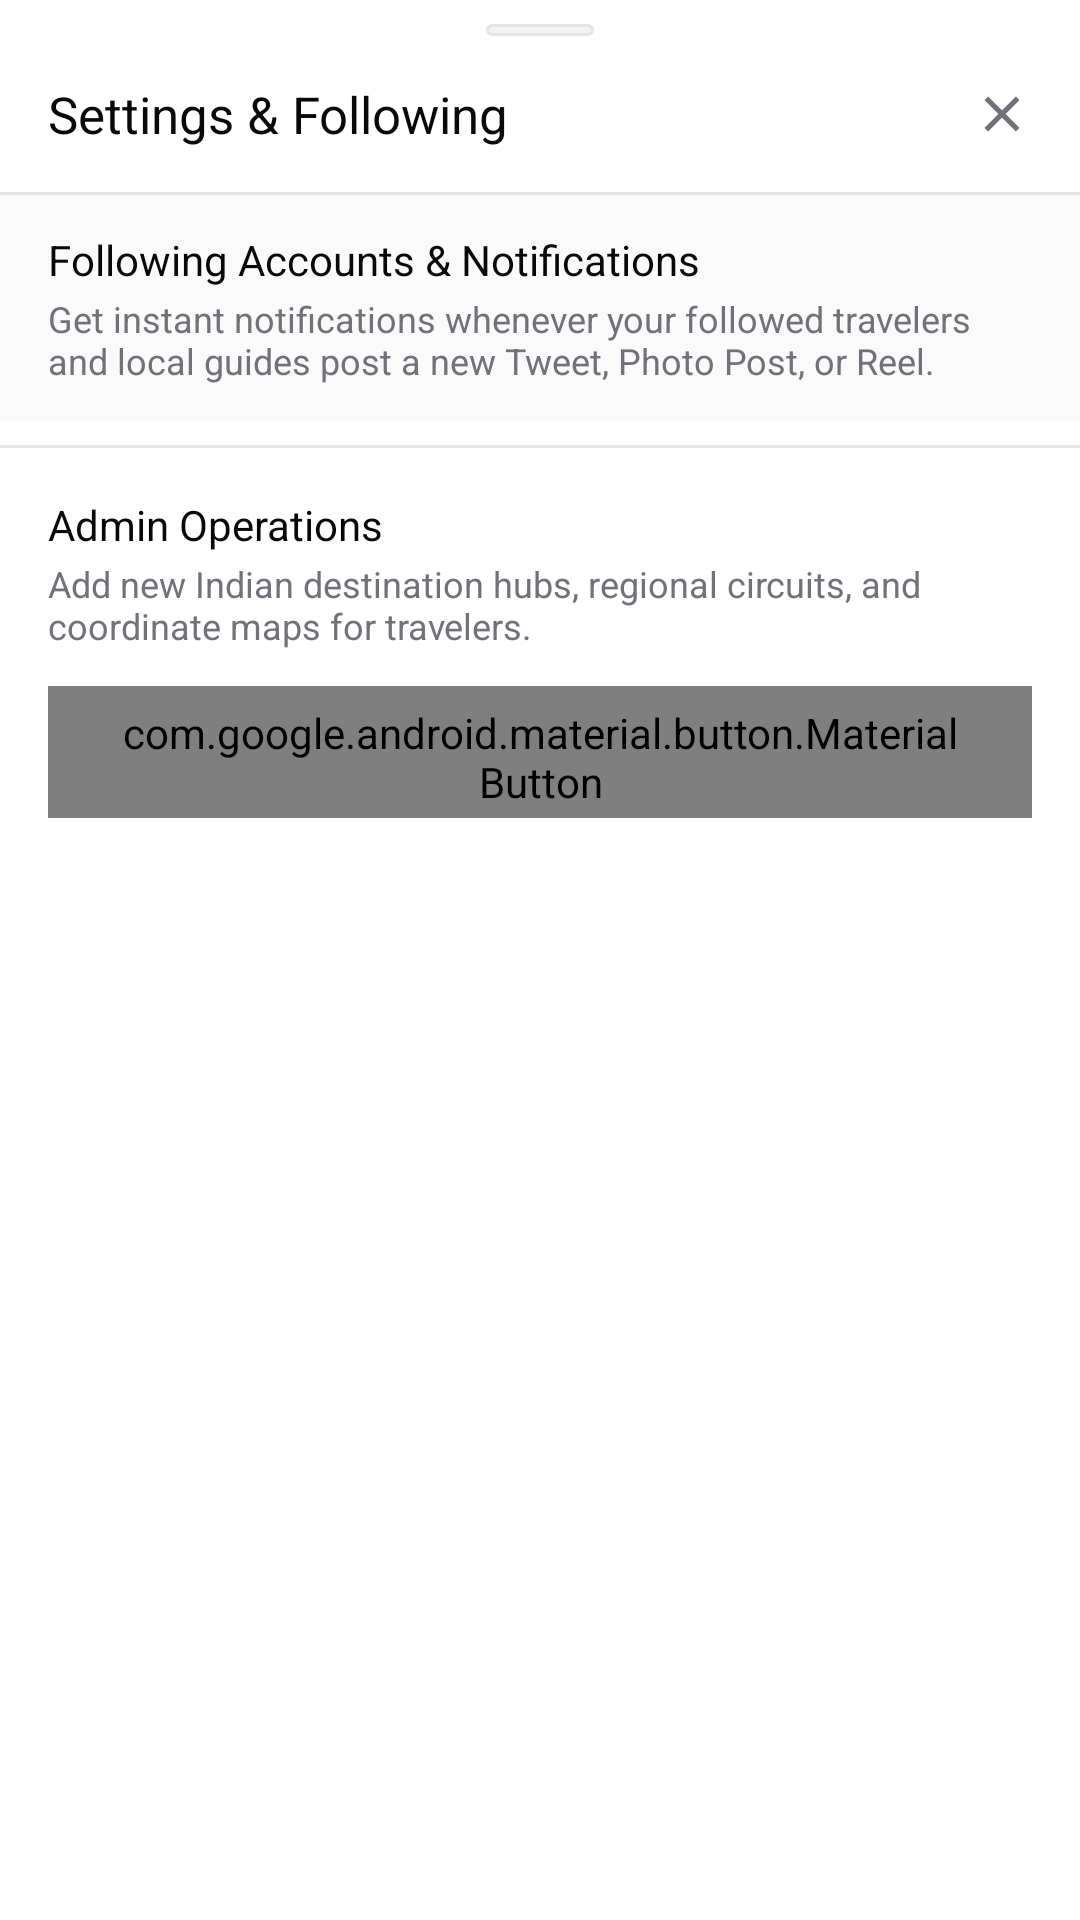

Write the Android layout XML for this screen, with the resource values it uses.
<!-- AndroidManifest.xml: application theme Theme.SafarNama -->
<!-- res/layout/dialog_settings.xml -->
<?xml version="1.0" encoding="utf-8"?>
<LinearLayout xmlns:android="http://schemas.android.com/apk/res/android"
    xmlns:app="http://schemas.android.com/apk/res-auto"
    xmlns:tools="http://schemas.android.com/tools"
    android:layout_width="match_parent"
    android:layout_height="match_parent"
    android:background="@color/bg_white"
    android:orientation="vertical">

    
    <View
        android:layout_width="36dp"
        android:layout_height="4dp"
        android:layout_gravity="center_horizontal"
        android:layout_marginTop="8dp"
        android:background="@drawable/bg_chip_pill" />

    
    <LinearLayout
        android:layout_width="match_parent"
        android:layout_height="52dp"
        android:gravity="center_vertical"
        android:orientation="horizontal"
        android:paddingStart="16dp"
        android:paddingEnd="12dp">

        <TextView
            android:layout_width="0dp"
            android:layout_height="wrap_content"
            android:layout_weight="1"
            android:fontFamily="sans-serif-bold"
            android:text="Settings &amp; Following"
            android:textColor="@color/text_zinc_900"
            android:textSize="17sp" />

        <ImageView
            android:id="@+id/btn_close_settings"
            android:layout_width="28dp"
            android:layout_height="28dp"
            android:background="?attr/selectableItemBackgroundBorderless"
            android:contentDescription="Close"
            android:padding="4dp"
            android:src="@drawable/ic_close"
            app:tint="@color/text_zinc_500" />
    </LinearLayout>

    <View
        android:layout_width="match_parent"
        android:layout_height="1dp"
        android:background="@color/border_zinc_200" />

    <androidx.core.widget.NestedScrollView
        android:layout_width="match_parent"
        android:layout_height="0dp"
        android:layout_weight="1"
        android:fillViewport="true">

        <LinearLayout
            android:layout_width="match_parent"
            android:layout_height="wrap_content"
            android:orientation="vertical">

            
            <LinearLayout
                android:layout_width="match_parent"
                android:layout_height="wrap_content"
                android:background="@color/bg_zinc_50"
                android:orientation="vertical"
                android:paddingStart="16dp"
                android:paddingTop="12dp"
                android:paddingEnd="16dp"
                android:paddingBottom="12dp">

                <TextView
                    android:layout_width="wrap_content"
                    android:layout_height="wrap_content"
                    android:fontFamily="sans-serif-bold"
                    android:text="Following Accounts &amp; Notifications"
                    android:textColor="@color/text_zinc_900"
                    android:textSize="14sp" />

                <TextView
                    android:layout_width="wrap_content"
                    android:layout_height="wrap_content"
                    android:layout_marginTop="2dp"
                    android:text="Get instant notifications whenever your followed travelers and local guides post a new Tweet, Photo Post, or Reel."
                    android:textColor="@color/text_zinc_500"
                    android:textSize="12sp" />
            </LinearLayout>

            
            <androidx.recyclerview.widget.RecyclerView
                android:id="@+id/rv_followed_accounts"
                android:layout_width="match_parent"
                android:layout_height="wrap_content"
                android:nestedScrollingEnabled="false"
                app:layoutManager="androidx.recyclerview.widget.LinearLayoutManager"
                tools:listitem="@layout/item_followed_account" />

            <TextView
                android:id="@+id/tv_no_followed_accounts"
                android:layout_width="match_parent"
                android:layout_height="100dp"
                android:gravity="center"
                android:text="You are not following any accounts yet."
                android:textColor="@color/text_zinc_400"
                android:textSize="13sp"
                android:visibility="gone" />

            <View
                android:layout_width="match_parent"
                android:layout_height="1dp"
                android:layout_marginTop="8dp"
                android:background="@color/border_zinc_200" />

            
            <LinearLayout
                android:layout_width="match_parent"
                android:layout_height="wrap_content"
                android:orientation="vertical"
                android:padding="16dp">

                <TextView
                    android:layout_width="wrap_content"
                    android:layout_height="wrap_content"
                    android:fontFamily="sans-serif-bold"
                    android:text="Admin Operations"
                    android:textColor="@color/text_zinc_900"
                    android:textSize="14sp" />

                <TextView
                    android:layout_width="wrap_content"
                    android:layout_height="wrap_content"
                    android:layout_marginTop="2dp"
                    android:text="Add new Indian destination hubs, regional circuits, and coordinate maps for travelers."
                    android:textColor="@color/text_zinc_500"
                    android:textSize="12sp" />

                <com.google.android.material.button.MaterialButton
                    android:id="@+id/btn_admin_add_destination"
                    style="@style/Widget.Material3.Button.OutlinedButton"
                    android:layout_width="match_parent"
                    android:layout_height="44dp"
                    android:layout_marginTop="12dp"
                    android:text="✨ Create New Destination Hub"
                    android:textColor="@color/brand_coral"
                    android:textSize="13sp"
                    app:cornerRadius="8dp"
                    app:strokeColor="@color/brand_coral" />

            </LinearLayout>

        </LinearLayout>
    </androidx.core.widget.NestedScrollView>

</LinearLayout>
<!-- res/layout/item_followed_account.xml (included above) -->
<?xml version="1.0" encoding="utf-8"?>
<LinearLayout xmlns:android="http://schemas.android.com/apk/res/android"
    xmlns:app="http://schemas.android.com/apk/res-auto"
    xmlns:tools="http://schemas.android.com/tools"
    android:layout_width="match_parent"
    android:layout_height="wrap_content"
    android:background="?attr/selectableItemBackground"
    android:gravity="center_vertical"
    android:orientation="horizontal"
    android:paddingStart="16dp"
    android:paddingTop="12dp"
    android:paddingEnd="16dp"
    android:paddingBottom="12dp">

    <ImageView
        android:id="@+id/iv_following_avatar"
        android:layout_width="44dp"
        android:layout_height="44dp"
        android:contentDescription="Avatar"
        android:scaleType="centerCrop"
        tools:src="@drawable/ic_profile" />

    <LinearLayout
        android:layout_width="0dp"
        android:layout_height="wrap_content"
        android:layout_marginStart="12dp"
        android:layout_weight="1"
        android:orientation="vertical">

        <LinearLayout
            android:layout_width="wrap_content"
            android:layout_height="wrap_content"
            android:gravity="center_vertical"
            android:orientation="horizontal">

            <TextView
                android:id="@+id/tv_following_fullname"
                android:layout_width="wrap_content"
                android:layout_height="wrap_content"
                android:fontFamily="sans-serif-bold"
                android:textColor="@color/text_zinc_900"
                android:textSize="14sp"
                tools:text="Tenzin Norbu" />

            <ImageView
                android:id="@+id/iv_following_verified"
                android:layout_width="14dp"
                android:layout_height="14dp"
                android:layout_marginStart="4dp"
                android:contentDescription="Verified"
                android:src="@drawable/ic_verified_guide"
                app:tint="@color/verified_blue" />
        </LinearLayout>

        <TextView
            android:id="@+id/tv_following_username"
            android:layout_width="wrap_content"
            android:layout_height="wrap_content"
            android:textColor="@color/text_zinc_500"
            android:textSize="12sp"
            tools:text="@tenzin_spitilocal" />
    </LinearLayout>

    
    <LinearLayout
        android:id="@+id/btn_toggle_notification"
        android:layout_width="wrap_content"
        android:layout_height="32dp"
        android:background="@drawable/bg_tag_pill"
        android:gravity="center"
        android:orientation="horizontal"
        android:paddingStart="8dp"
        android:paddingEnd="10dp">

        <ImageView
            android:id="@+id/iv_bell_icon"
            android:layout_width="16dp"
            android:layout_height="16dp"
            android:contentDescription="Notification Alert"
            android:src="@drawable/ic_bell_filled"
            app:tint="@color/brand_coral" />

        <TextView
            android:id="@+id/tv_notification_status"
            android:layout_width="wrap_content"
            android:layout_height="wrap_content"
            android:layout_marginStart="4dp"
            android:fontFamily="sans-serif-medium"
            android:text="Alerts On"
            android:textColor="@color/brand_coral"
            android:textSize="11sp" />
    </LinearLayout>

    
    <com.google.android.material.button.MaterialButton
        android:id="@+id/btn_unfollow"
        style="@style/Widget.Material3.Button.OutlinedButton"
        android:layout_width="wrap_content"
        android:layout_height="32dp"
        android:layout_marginStart="8dp"
        android:insetTop="0dp"
        android:insetBottom="0dp"
        android:paddingStart="10dp"
        android:paddingEnd="10dp"
        android:text="Following"
        android:textColor="@color/text_zinc_700"
        android:textSize="11sp"
        app:cornerRadius="6dp"
        app:strokeColor="@color/border_zinc_300" />

</LinearLayout>
<!-- resources referenced by this layout -->
<resources>
  <color name="bg_white">#FFFFFF</color>
  <color name="bg_zinc_50">#FAFAFA</color>
  <color name="border_zinc_200">#E4E4E7</color>
  <color name="border_zinc_300">#D4D4D8</color>
  <color name="brand_coral">#FF5722</color>
  <color name="text_zinc_400">#A1A1AA</color>
  <color name="text_zinc_500">#71717A</color>
  <color name="text_zinc_700">#3F3F46</color>
  <color name="text_zinc_900">#09090B</color>
  <color name="verified_blue">#0284C7</color>
  <!-- drawable bg_chip_pill (drawable) -->
  <?xml version="1.0" encoding="utf-8"?>
  <shape xmlns:android="http://schemas.android.com/apk/res/android"
      android:shape="rectangle">
      <solid android:color="#F4F4F5" />
      <stroke android:width="1dp" android:color="#E4E4E7" />
      <corners android:radius="20dp" />
      <padding
          android:left="12dp"
          android:top="6dp"
          android:right="12dp"
          android:bottom="6dp" />
  </shape>
  <!-- drawable bg_tag_pill (drawable) -->
  <?xml version="1.0" encoding="utf-8"?>
  <shape xmlns:android="http://schemas.android.com/apk/res/android"
      android:shape="rectangle">
      <solid android:color="#FAFAFA" />
      <corners android:radius="14dp" />
      <stroke
          android:width="1dp"
          android:color="#E4E4E7" />
  </shape>
  <!-- drawable ic_bell_filled (drawable) -->
  <vector xmlns:android="http://schemas.android.com/apk/res/android"
      android:width="24dp"
      android:height="24dp"
      android:viewportWidth="24"
      android:viewportHeight="24">
      <path
          android:fillColor="#FF5722"
          android:pathData="M12,22c1.1,0 2,-0.9 2,-2h-4c0,1.1 0.9,2 2,2zm6,-6v-5c0,-3.07 -1.63,-5.64 -4.5,-6.32V4c0,-0.83 -0.67,-1.5 -1.5,-1.5s-1.5,0.67 -1.5,1.5v0.68C7.64,5.36 6,7.92 6,11v5l-2,2v1h16v-1l-2,-2z" />
  </vector>
  <!-- drawable ic_close (drawable) -->
  <vector xmlns:android="http://schemas.android.com/apk/res/android"
      android:width="24dp"
      android:height="24dp"
      android:viewportWidth="24"
      android:viewportHeight="24">
      <path
          android:fillColor="#71717A"
          android:pathData="M19,6.41L17.59,5 12,10.59 6.41,5 5,6.41 10.59,12 5,17.59 6.41,19 12,13.41 17.59,19 19,17.59 13.41,12z" />
  </vector>
  <!-- drawable ic_profile (drawable) -->
  <vector xmlns:android="http://schemas.android.com/apk/res/android"
      android:width="24dp"
      android:height="24dp"
      android:viewportWidth="24"
      android:viewportHeight="24">
      <path
          android:fillColor="#09090B"
          android:pathData="M12,2 C6.48,2 2,6.48 2,12 C2,17.52 6.48,22 12,22 C17.52,22 22,17.52 22,12 C22,6.48 17.52,2 12,2 Z M12,6 C13.66,6 15,7.34 15,9 C15,10.66 13.66,12 12,12 C10.34,12 9,10.66 9,9 C9,7.34 10.34,6 12,6 Z M12,20 C9.5,20 7.29,18.92 5.8,17.2 C5.74,15.28 9.9,14.2 12,14.2 C14.09,14.2 18.26,15.28 18.2,17.2 C16.71,18.92 14.5,20 12,20 Z" />
  </vector>
  <!-- drawable ic_verified_guide (drawable) -->
  <vector xmlns:android="http://schemas.android.com/apk/res/android"
      android:width="16dp"
      android:height="16dp"
      android:viewportWidth="24"
      android:viewportHeight="24">
      <path
          android:fillColor="#0284C7"
          android:pathData="M12,1 L3,5 V11 C3,16.55 6.84,21.74 12,23 C17.16,21.74 21,16.55 21,11 V5 L12,1 Z M10,17 L6,13 L7.41,11.59 L10,14.17 L16.59,7.58 L18,9 L10,17 Z" />
  </vector>
  <style name="Theme.SafarNama" parent="Theme.AppCompat.Light.NoActionBar">
          <item name="android:windowLightStatusBar">true</item>
          <item name="android:windowLightNavigationBar">true</item>
          <item name="android:windowBackground">@android:color/white</item>
      </style>
</resources>
